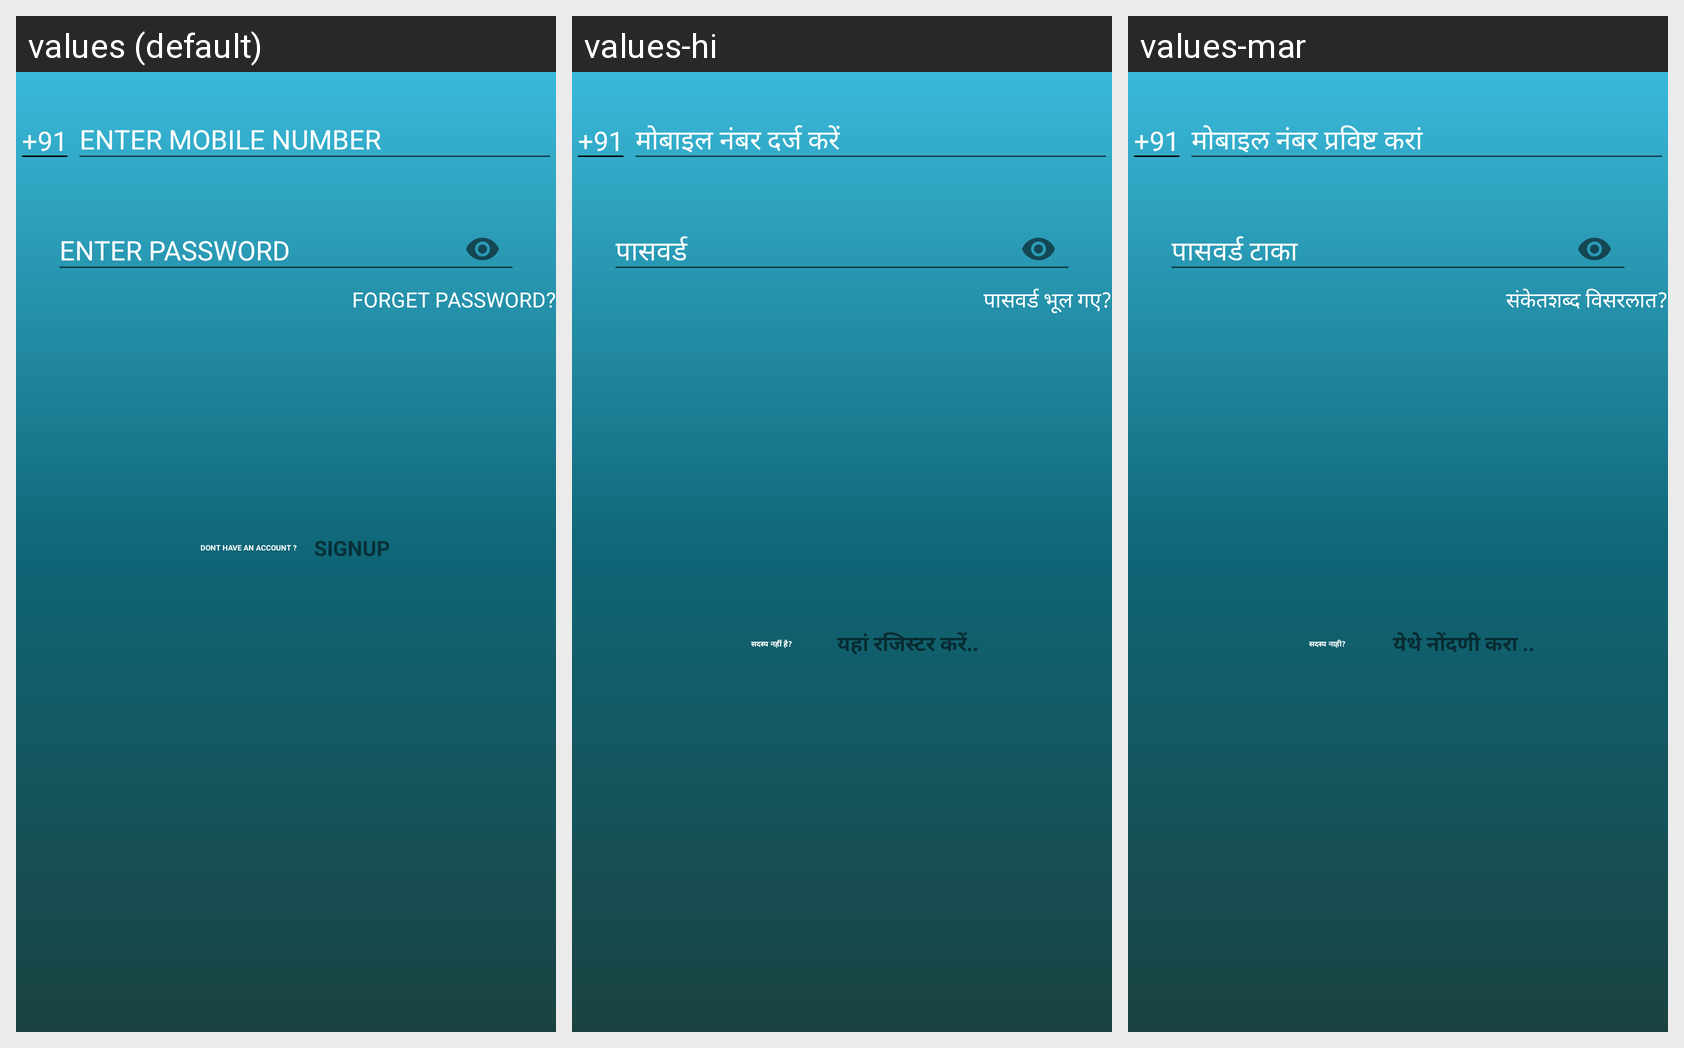

The same Android screen rendered under several of its app's locales, left to right. List the strings drawn on it with the default value and each locale's translation.
Android screen res/layout/activity_login_owner.xml rendered under 3 locales, left to right: values (default), values-hi, values-mar. Device: Nexus 5 (rendered at 1080×1920; each locale shown at half size, 540×960, under a caption strip naming it); theme AppTheme.
Strings drawn on this screen, with the default value and each locale's value (text and hints the layout hard-codes, and strings that could not be matched under every locale, appear in the picture but are not listed):

forgetpass
  values: FORGET PASSWORD?
  values-hi: पासवर्ड भूल गए?
  values-mar: संकेतशब्द विसरलात?

don_t_have_an_account
  values: DONT HAVE AN ACCOUNT ?
  values-hi: सदस्य नहीं है?
  values-mar: सदस्य नाही?

newuser
  values: SIGNUP
  values-hi: यहां रजिस्टर करें..
  values-mar: येथे नोंदणी करा ..
